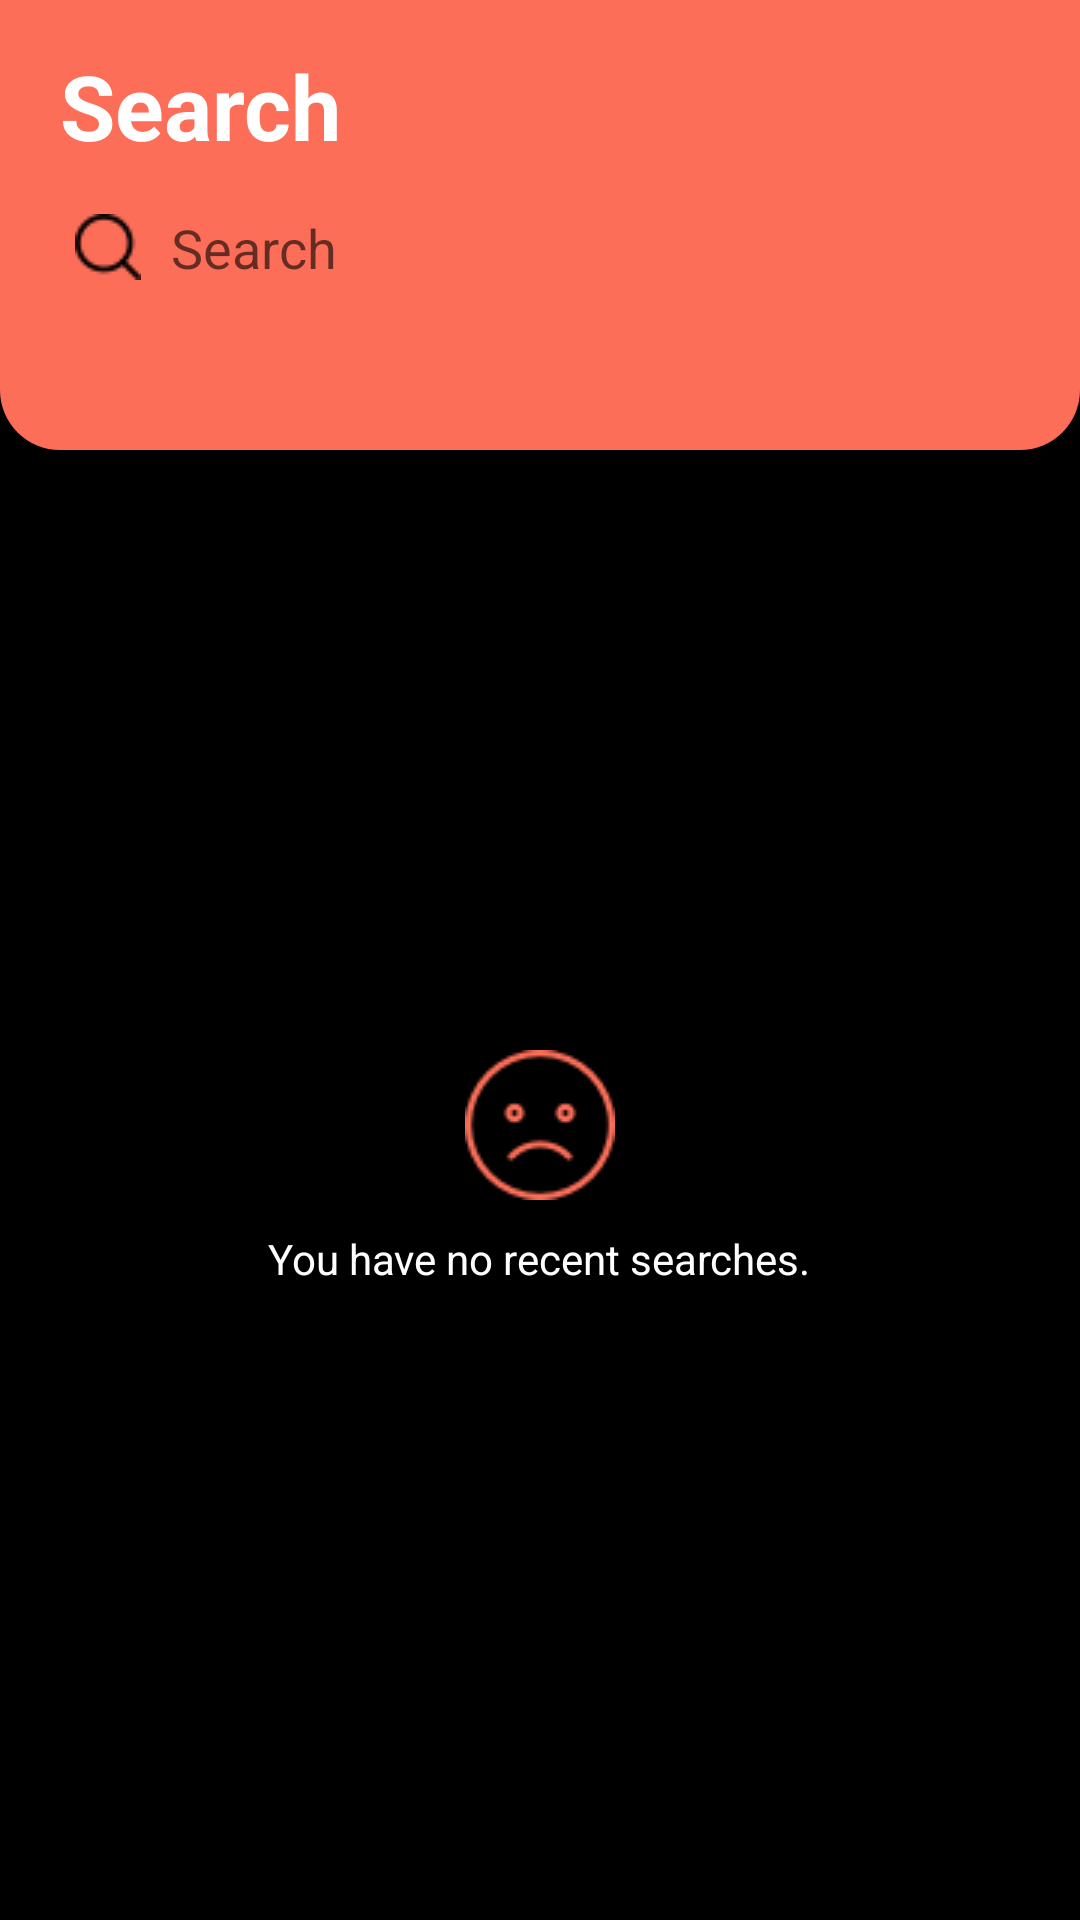

Write the Android layout XML for this screen, with the resource values it uses.
<!-- AndroidManifest.xml: application theme Theme.AppCompat.Light.NoActionBar -->
<!-- res/layout/activity_home.xml -->
<?xml version="1.0" encoding="utf-8"?>
<layout xmlns:android="http://schemas.android.com/apk/res/android"
    xmlns:app="http://schemas.android.com/apk/res-auto"
    xmlns:tools="http://schemas.android.com/tools">

    <data>
        <variable
            name="viewModel"
            type="com.example.myfilms.app.home.HomeViewModel" />
    </data>

    <RelativeLayout
        android:id="@+id/relativeMain"
        android:layout_width="match_parent"
        android:layout_height="match_parent"
        android:background="@color/black">

    <androidx.constraintlayout.widget.ConstraintLayout
        android:layout_width="match_parent"
        android:layout_height="wrap_content"
        android:layout_marginBottom="4dp">

        <View
            android:id="@+id/roundedView"
            android:layout_width="match_parent"
            android:layout_height="150dp"
            android:background="@drawable/rounded_shape"
            tools:ignore="MissingConstraints" />

        <TextView
            android:id="@+id/searchLbl"
            android:layout_width="match_parent"
            android:layout_height="match_parent"
            android:text="@string/search_lbl"
            android:textColor="@color/white"
            android:textSize="30sp"
            android:textStyle="bold"
            app:layout_constraintTop_toTopOf="parent"
            android:layout_marginTop="15dp"
            android:layout_marginStart="20dp"
            android:layout_marginEnd="20dp"/>


        <LinearLayout
            android:orientation="vertical"
            android:layout_width="match_parent"
            android:layout_height="wrap_content"
            android:layout_marginStart="20dp"
            android:layout_marginEnd="20dp"
            android:layout_marginTop="10dp"
            app:layout_constraintTop_toBottomOf="@id/searchLbl"
            tools:ignore="MissingConstraints">

            <EditText
                android:id="@+id/movies_search"
                android:layout_width="fill_parent"
                android:layout_height="wrap_content"
                android:padding="5dip"
                android:background="@drawable/rounded_input"
                android:drawableStart="@drawable/ico_search_off"
                android:drawablePadding="10dp"
                android:hint="@string/search_lbl"/>
        </LinearLayout>

    </androidx.constraintlayout.widget.ConstraintLayout>

        <LinearLayout
            android:id="@+id/LinearLayout1"
            android:layout_width="match_parent"
            android:layout_height="match_parent"
            android:layout_marginTop="150dp"
            android:orientation="vertical">

            <androidx.recyclerview.widget.RecyclerView
                android:id="@+id/recyclerView"
                android:layout_width="match_parent"
                android:layout_height="wrap_content"
                android:background="@color/white"
                android:visibility="invisible"
                tools:ignore="MissingConstraints" />

            <ImageView
                android:id="@+id/noResultImage"
                android:layout_width="wrap_content"
                android:layout_height="wrap_content"
                android:layout_gravity="center_horizontal"
                android:layout_marginTop="200dp"
                android:background="@drawable/ico_smiley" />

            <TextView
                android:id="@+id/noResultLbl"
                android:layout_width="wrap_content"
                android:layout_height="wrap_content"
                android:layout_gravity="center"
                android:layout_marginTop="10dp"
                android:text="@string/no_search_available"
                android:textColor="@color/white" />
        </LinearLayout>

    </RelativeLayout>

</layout>
<!-- resources referenced by this layout -->
<resources>
  <color name="black">#FF000000</color>
  <color name="white">#FFFFFFFF</color>
  <!-- drawable ico_search_off: png bitmap (drawable-v24, 591 bytes) -->
  <!-- drawable ico_smiley: png bitmap (drawable-v24, 2238 bytes) -->
  <!-- drawable rounded_shape (drawable) -->
  <?xml version="1.0" encoding="UTF-8"?>
  <shape xmlns:android="http://schemas.android.com/apk/res/android" android:id="@+id/listview_background_shape">
      <padding android:left="2dp"
          android:top="2dp"
          android:right="2dp"
          android:bottom="2dp" />
      <corners
          android:bottomRightRadius="20dp" android:bottomLeftRadius="20dp" />
      <solid android:color="#fc6e58" />
  </shape>
  <string name="no_search_available">You have no recent searches.</string>
  <string name="search_lbl">Search</string>
</resources>
